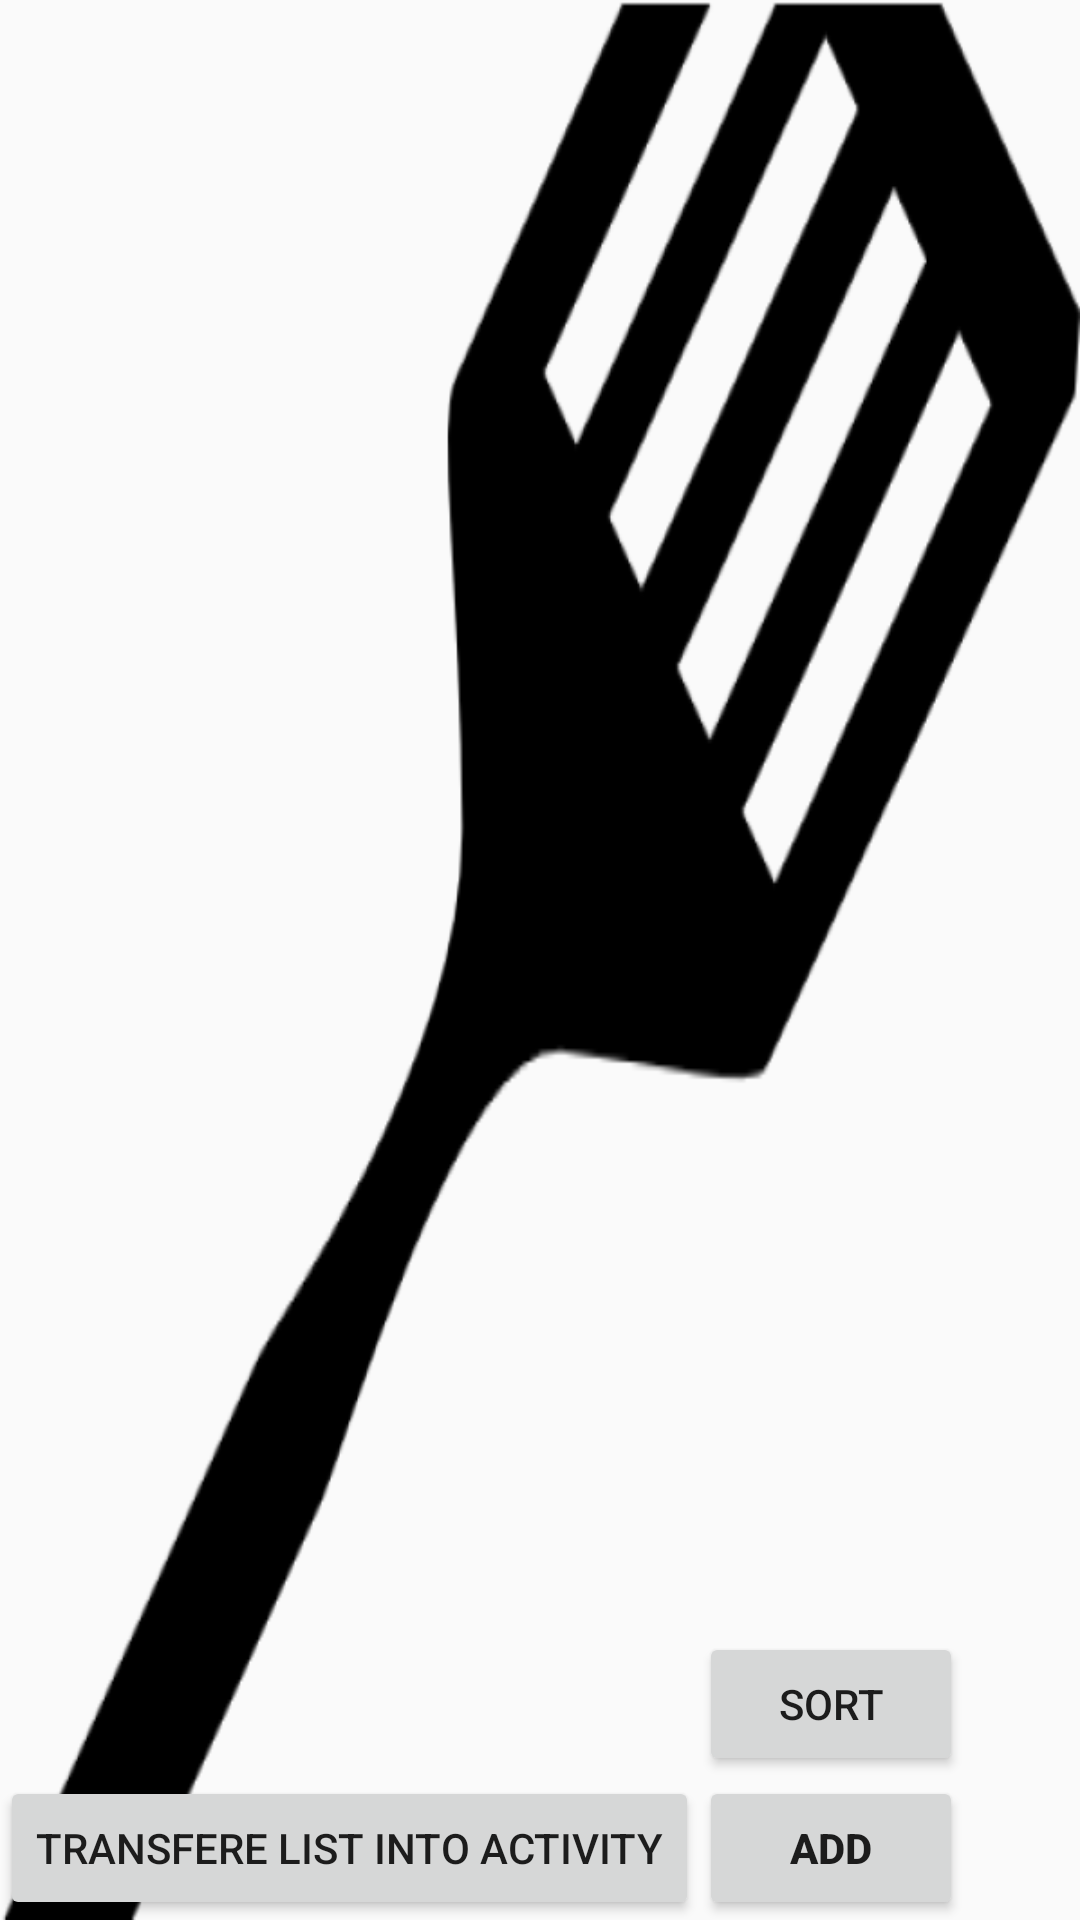

This screen was rendered from an Android layout file. Write that file and the resources it references.
<!-- AndroidManifest.xml: application theme AppTheme -->
<!-- res/layout/activity_cooking_app.xml -->
<?xml version="1.0" encoding="utf-8"?>

<androidx.constraintlayout.widget.ConstraintLayout xmlns:android="http://schemas.android.com/apk/res/android"
    xmlns:app="http://schemas.android.com/apk/res-auto"
    xmlns:tools="http://schemas.android.com/tools"
    android:layout_width="match_parent"
    android:layout_height="match_parent"
    android:background="@drawable/spatulablack"
    tools:context=".CookingApp">

    <Button
        android:id="@+id/btnTrans"
        android:layout_width="wrap_content"
        android:layout_height="wrap_content"
        android:text="Transfere List into activity"
        android:textSize="14sp"
        app:layout_constraintBottom_toBottomOf="parent"
        app:layout_constraintEnd_toEndOf="parent"
        app:layout_constraintHorizontal_bias="0.0"
        app:layout_constraintStart_toStartOf="parent"
        app:layout_constraintTop_toTopOf="parent"
        app:layout_constraintVertical_bias="1.0" />

    <Button
        android:id="@+id/btnAdd"
        android:layout_width="wrap_content"
        android:layout_height="wrap_content"
        android:text="Add"
        android:textSize="14sp"
        android:textStyle="bold"
        app:layout_constraintBottom_toBottomOf="parent"
        app:layout_constraintEnd_toEndOf="@+id/btnSort"
        app:layout_constraintHorizontal_bias="0.0"
        app:layout_constraintStart_toEndOf="@+id/btnTrans" />

    <ListView
        android:id="@+id/listV"
        android:layout_width="match_parent"
        android:layout_height="match_parent"
        android:layout_marginBottom="110dp"
        app:layout_constraintBottom_toTopOf="@+id/btnTrans"
        app:layout_constraintTop_toTopOf="parent"
        app:layout_constraintVertical_bias="0.106"
        tools:layout_editor_absoluteX="0dp">

    </ListView>

    <androidx.constraintlayout.widget.Guideline
        android:id="@+id/guideline"
        android:layout_width="wrap_content"
        android:layout_height="wrap_content"
        android:orientation="horizontal"
        app:layout_constraintGuide_begin="20dp" />

    <Button
        android:id="@+id/btnSort"
        android:layout_width="wrap_content"
        android:layout_height="wrap_content"
        android:text="Sort"
        android:textSize="14sp"
        app:layout_constraintBottom_toTopOf="@id/btnAdd"
        app:layout_constraintEnd_toEndOf="@id/btnAdd"
        app:layout_constraintHorizontal_bias="0.732"
        app:layout_constraintStart_toStartOf="@id/btnAdd"
        app:layout_constraintTop_toBottomOf="@+id/listV"
        app:layout_constraintVertical_bias="1.0" />

</androidx.constraintlayout.widget.ConstraintLayout>
<!-- resources referenced by this layout -->
<resources>
  <!-- drawable spatulablack: png bitmap (drawable, 11494 bytes) -->
  <style name="AppTheme" parent="Theme.AppCompat.Light.DarkActionBar">
          
          <item name="colorPrimary">@color/colorPrimary</item>
          <item name="colorPrimaryDark">@color/colorPrimaryDark</item>
          <item name="colorAccent">@color/colorAccent</item>
          
      </style>
  <color name="colorPrimary">#76FF03</color>
  <color name="colorPrimaryDark">#00574B</color>
  <color name="colorAccent">#35F623</color>
</resources>
